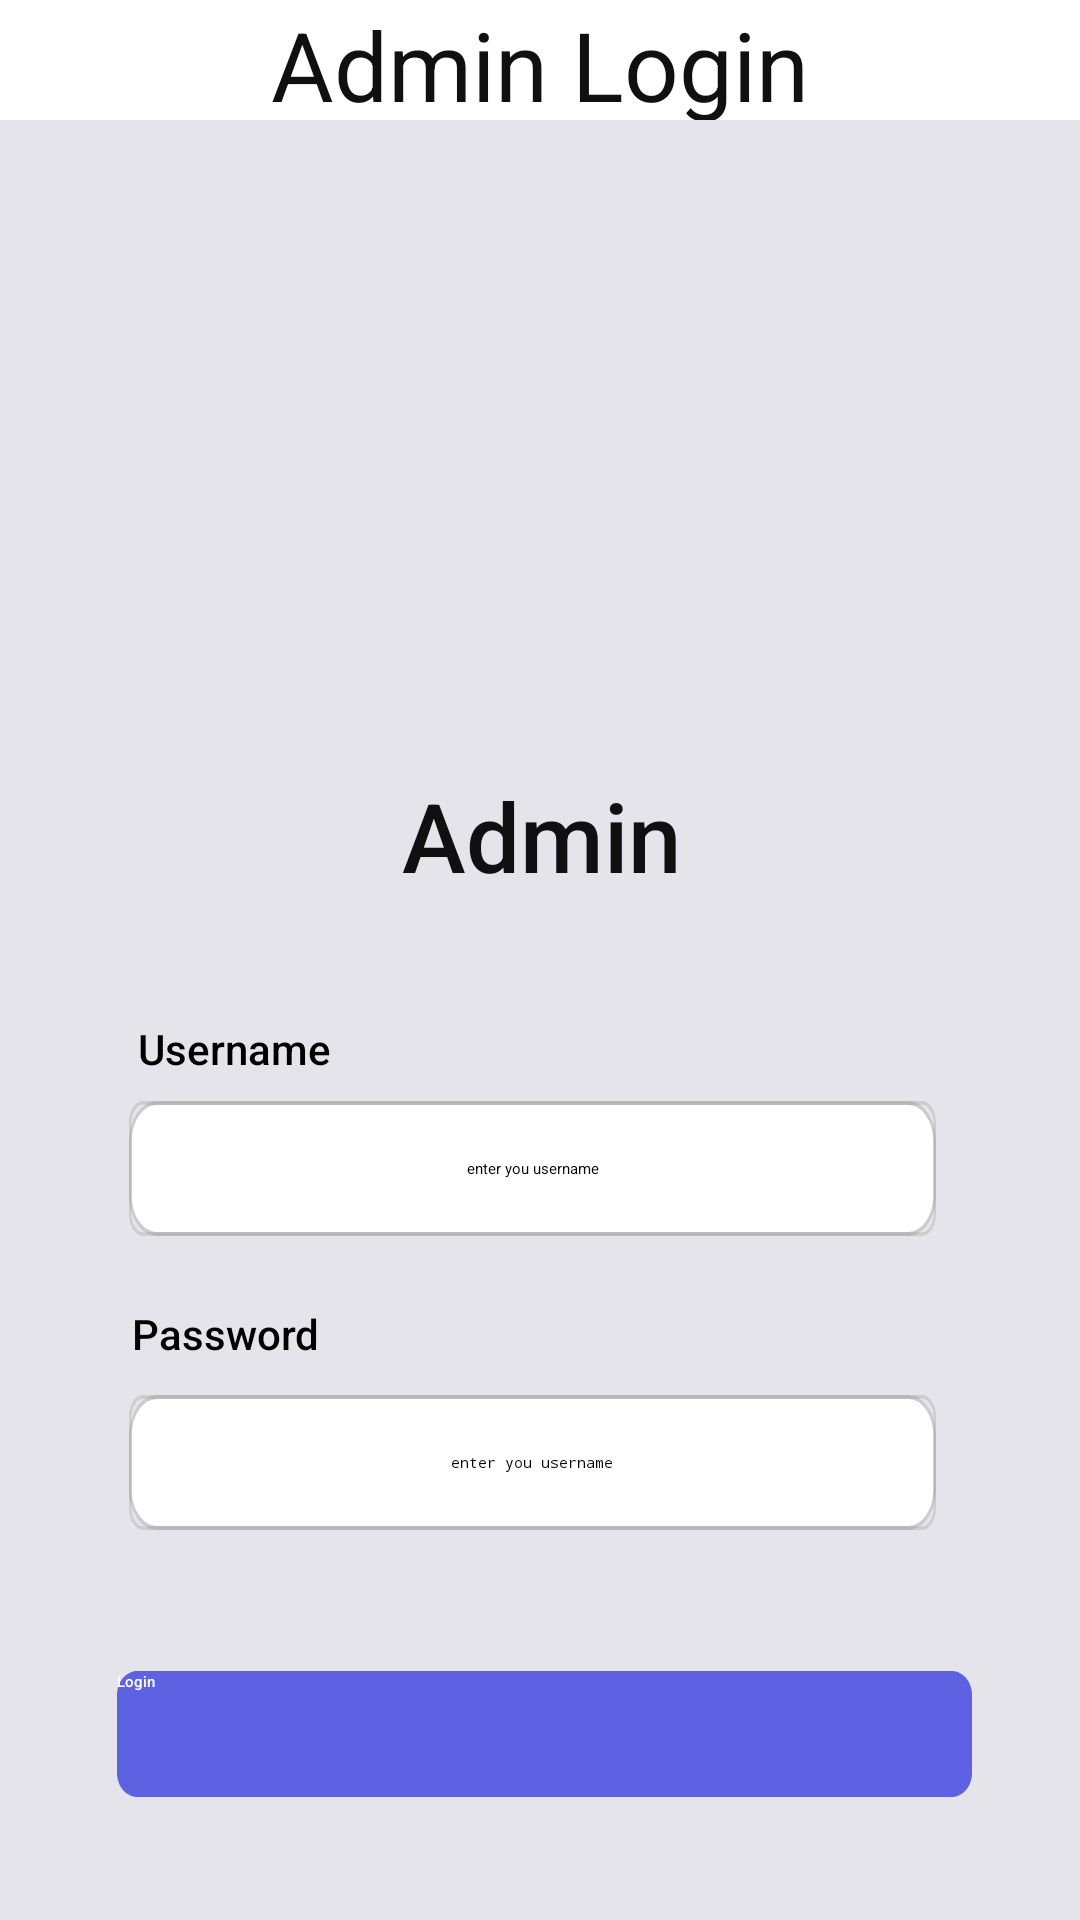

Reconstruct the res/layout file that produces this screen, plus the resources it refers to.
<!-- AndroidManifest.xml: application theme Theme.Inventory_management -->
<!-- res/layout/admin_login.xml -->
<?xml version="1.0" encoding="utf-8"?>
<RelativeLayout xmlns:android="http://schemas.android.com/apk/res/android"
    xmlns:app="http://schemas.android.com/apk/res-auto"
    xmlns:tools="http://schemas.android.com/tools"
    android:layout_width="match_parent"
    android:layout_height="match_parent"
    android:background="#E4E4EA">

    <RelativeLayout
        android:id="@+id/topPanel"
        android:layout_width="match_parent"
        android:layout_height="40dp"
        android:layout_alignParentLeft="true"
        android:layout_alignParentTop="true"
        android:clipToOutline="true"
        android:background="#FFFFFF">
        <TextView
            android:id="@+id/admin_login_title"
            android:layout_width="40dp"
            android:layout_height="match_parent"
            android:layout_alignParentLeft="true"
            android:layout_alignParentRight="true"
            android:layout_alignParentTop="true"
            android:layout_alignParentBottom="true"
            android:text="Admin Login"
            style="@style/title"
            android:lineSpacingExtra="-7sp"
            android:gravity="center_horizontal|top"
            />

        <TextView
            android:id="@+id/back"
            android:layout_width="36dp"
            android:layout_height="36dp"
            android:layout_gravity="left"
            android:drawableLeft="@drawable/baseline_arrow_back_24"
            android:gravity="bottom"
            android:textColor="@color/black"
            android:textSize="24dp" />

    </RelativeLayout>
    <RelativeLayout
        android:layout_width="wrap_content"
        android:layout_height="wrap_content"
        android:layout_below="@id/topPanel"
        android:layout_centerHorizontal="true"
        android:layout_marginTop="50dp">

        <ImageView
            android:id="@+id/imageView3"
            android:layout_width="150dp"
            android:layout_height="150dp"
            app:srcCompat="@drawable/user"
            android:scaleType="centerCrop"
            />
    </RelativeLayout>

    <TextView
        android:id="@+id/admin_text_title"
        style="@style/title"
        android:layout_width="wrap_content"
        android:layout_height="35dp"
        android:layout_alignParentLeft="true"
        android:layout_alignParentTop="true"
        android:layout_alignParentEnd="true"
        android:layout_marginLeft="185dp"
        android:layout_marginTop="257dp"
        android:layout_marginEnd="133dp"
        android:fontFamily="sans-serif-medium"
        android:gravity="center_horizontal|top"
        android:lineSpacingExtra="-7sp"
        android:text="Admin" />

    <TextView
        android:id="@+id/username"
        android:layout_width="118dp"
        android:layout_height="wrap_content"
        android:layout_below="@id/admin_text_title"
        android:layout_alignParentStart="true"
        android:layout_alignParentEnd="true"
        android:layout_marginStart="46dp"
        android:layout_marginTop="48dp"
        android:layout_marginEnd="247dp"
        android:fontFamily="sans-serif-medium"
        android:gravity="top"
        android:lineSpacingExtra="2dp"
        android:text="Username"
        android:textAppearance="@style/Email" />

    <RelativeLayout
        android:id="@+id/login_admin_frame"
        android:layout_width="320dp"
        android:layout_height="45dp"
        android:layout_below="@id/username"
        android:layout_alignParentLeft="true"
        android:layout_alignParentTop="true"
        android:layout_alignParentRight="true"
        android:layout_marginLeft="43dp"
        android:layout_marginTop="367dp"
        android:layout_marginRight="48dp"
        android:background="@drawable/admin_login_frame">

        <EditText
            android:id="@+id/admin_id_text"
            android:layout_width="match_parent"
            android:layout_height="match_parent"
            android:layout_alignParentLeft="true"
            android:layout_alignParentTop="true"
            android:layout_marginLeft="0dp"
            android:layout_marginTop="0dp"
            android:background="@drawable/textfield"
            android:gravity="center"
            android:hint="enter you username"
            android:lineSpacingExtra="18sp"
            android:textColor="@color/black"

            />
    </RelativeLayout>

    <TextView
        android:id="@+id/password"
        android:layout_width="118dp"
        android:layout_height="wrap_content"
        android:layout_below="@id/login_admin_frame"
        android:layout_alignParentStart="true"
        android:layout_alignParentEnd="true"
        android:layout_marginStart="44dp"
        android:layout_marginTop="23dp"
        android:layout_marginEnd="249dp"
        android:fontFamily="sans-serif-medium"
        android:gravity="top"
        android:lineSpacingExtra="2dp"
        android:text="Password"
        android:textAppearance="@style/Email" />
    <RelativeLayout
        android:id="@+id/password_admin_frame"
        android:layout_width="320dp"
        android:layout_height="45dp"
        android:layout_below="@id/password"
        android:layout_alignParentLeft="true"
        android:layout_alignParentTop="true"
        android:layout_alignParentRight="true"
        android:layout_marginLeft="43dp"
        android:layout_marginTop="465dp"
        android:layout_marginRight="48dp"
        android:background="@drawable/admin_login_frame">

        <EditText
            android:id="@+id/admin_password_text"
            android:layout_width="match_parent"
            android:layout_height="match_parent"
            android:layout_alignParentLeft="true"
            android:layout_alignParentTop="true"
            android:layout_marginLeft="0dp"
            android:layout_marginTop="0dp"
            android:background="@drawable/textfield"
            android:gravity="center"
            android:hint="enter you username"
            android:lineSpacingExtra="18sp"
            android:textColor="@color/black"
            android:password="true"

            />
    </RelativeLayout>

    <Button
        android:id="@+id/admin_login_button"
        style="@style/button"
        android:layout_width="336dp"
        android:layout_height="42dp"
        android:layout_below="@id/password_admin_frame"
        android:layout_alignParentStart="true"
        android:layout_alignParentEnd="true"
        android:layout_marginStart="39dp"
        android:layout_marginTop="47dp"
        android:layout_marginEnd="36dp"
        android:fontFamily="sans-serif-medium"
        android:text="Login"
        android:textColor="#FDFCFC" />

</RelativeLayout>
<!-- resources referenced by this layout -->
<resources>
  <color name="black">#FF000000</color>
  <!-- drawable admin_login_frame (drawable) -->
  <?xml version="1.0" encoding="utf-8"?>
  <vector
      xmlns:android="http://schemas.android.com/apk/res/android"
      xmlns:aapt="http://schemas.android.com/aapt"
      android:width="289dp"
      android:height="34dp"
      android:viewportWidth="289"
      android:viewportHeight="34"
      >
      <group>
          <clip-path
              android:pathData="M10 0H279C284.523 0 289 4.47715 289 10V24C289 29.5228 284.523 34 279 34H10C4.47715 34 0 29.5228 0 24V10C0 4.47715 4.47715 0 10 0Z"
              />
          <path
              android:pathData="M0 0V34H289V0"
              android:fillColor="#FFFFFF"
              />
          <path
              android:pathData="M10 0H279C284.523 0 289 4.47715 289 10V24C289 29.5228 284.523 34 279 34H10C4.47715 34 0 29.5228 0 24V10C0 4.47715 4.47715 0 10 0Z"
              android:strokeWidth="2"
              android:strokeColor="#CCCCCC"
              />
      </group>
  </vector>
  <!-- drawable textfield (drawable) -->
  <?xml version="1.0" encoding="utf-8"?>
  <vector
      xmlns:android="http://schemas.android.com/apk/res/android"
      xmlns:aapt="http://schemas.android.com/aapt"
      android:width="344dp"
      android:height="36dp"
      android:viewportWidth="344"
      android:viewportHeight="36"
      >
      <group>
          <clip-path
              android:pathData="M6 0H338C341.314 0 344 2.68629 344 6V30C344 33.3137 341.314 36 338 36H6C2.68629 36 0 33.3137 0 30V6C0 2.68629 2.68629 0 6 0Z"
              />
          <path
              android:pathData="M6 0H338C341.314 0 344 2.68629 344 6V30C344 33.3137 341.314 36 338 36H6C2.68629 36 0 33.3137 0 30V6C0 2.68629 2.68629 0 6 0Z"
              android:strokeWidth="2"
              android:strokeColor="#1A000000"
              />
      </group>
  </vector>
  <style name="Email">
          <item name="android:textSize">14sp</item>
          <item name="android:textColor">#000000</item>
      </style>
  <style name="button" parent="Base.Theme.Inventory_management">
          <item name="android:background">
              @drawable/primary
          </item>
          <item name="backgroundTint">
              @color/button_login
          </item>
      </style>
  <style name="title">
          <item name="android:textSize">32sp</item>
          <item name="android:textColor">#101010</item>
      </style>
  <!-- drawable primary (drawable) -->
  <?xml version="1.0" encoding="utf-8"?>
  <vector
      xmlns:android="http://schemas.android.com/apk/res/android"
      xmlns:aapt="http://schemas.android.com/aapt"
      android:width="336dp"
      android:height="42dp"
      android:viewportWidth="336"
      android:viewportHeight="42"
      >
      <group>
          <clip-path
              android:pathData="M8 0H328C332.418 0 336 3.58172 336 8V34C336 38.4183 332.418 42 328 42H8C3.58172 42 0 38.4183 0 34V8C0 3.58172 3.58172 0 8 0Z"
              />
          <path
              android:pathData="M0 0V42H336V0"
              android:fillColor="#5E62E2"
              />
      </group>
  </vector>
  <color name="button_login">#5E62E2</color>
</resources>
